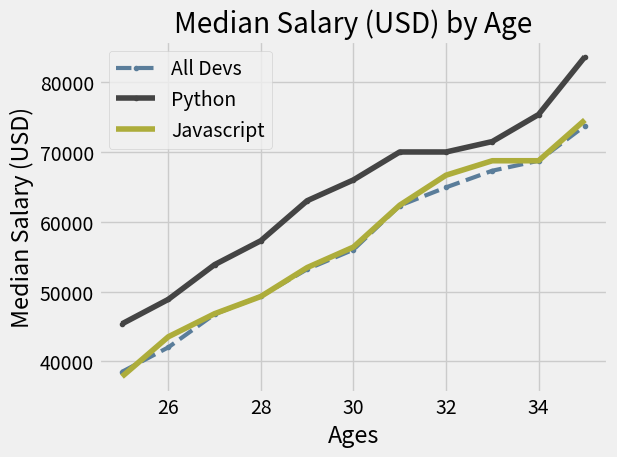

This figure's Python source:
from matplotlib import pyplot as plt

# print(plt.style.available) Als je dit runt zie je welke stylen er beschikbaar zijn. A
# ls je deze gebruikt hoef je de standaard line diktes en kleuren niet te gebruiken want in de style zit een eigen kleuren pakket.
plt.style.use('fivethirtyeight')
ages_x = [25,26,27,28,29,30,31,32,33,34,35]
dev_y = [38496, 42000,46752, 49320, 53200, 56000, 62316, 64928, 67317, 68748, 73752]

# Plot data
plt.plot(ages_x, dev_y, color= '#5a7d9a', linewidth='3', linestyle='--', marker='.',label = 'All Devs') # Je plot de data van agex_x in de x as en de data van dev_y in de y as. Kleur zijn de hexadecimale kleur codes

py_dev_y =[45372, 48876, 53850, 57287, 63016, 65998, 70003, 70000, 71496, 75370, 83640]

plt.plot(ages_x, py_dev_y, color='#444444', marker='.', label= 'Python') # Je plot de data van agex_x in de x as en de data van py_dev_y in de y as.


js_dev_y = [37810, 43515, 46823, 49293, 53437, 56373, 62375, 66674, 68745, 68746, 74583]
plt.plot(ages_x, js_dev_y, color = '#adad3b', label= 'Javascript')
plt.xlabel('Ages') # Naam voor X as
plt.ylabel('Median Salary (USD)') # Naam voor Y as
plt.title('Median Salary (USD) by Age') #Titel naam

plt.legend()
plt.grid(True) # zet een grid achter de grafiek.
plt.tight_layout() # zorgt er voor dat de layout beter staat.
plt.savefig('plot.png') # Hier kun je een path opgeven waar hij de foto op slaat.
plt.show() # Je toont de grafiek